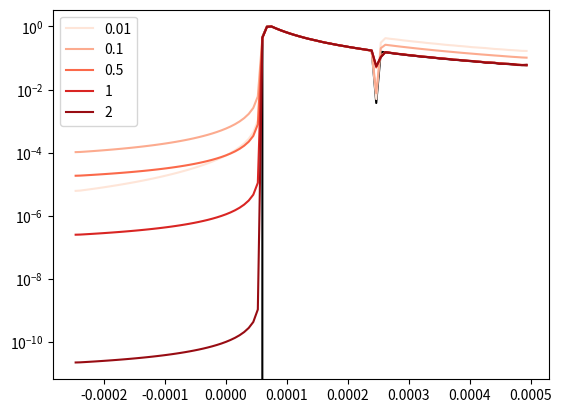

Write Python code to recreate this figure.
import numpy as np
import matplotlib.pyplot as plt
from scipy.stats import pearsonr

deltat = .1;
eps = 0
T = 100;
x0 = 0;

xstar = 10
r_star = np.pi**2/(4*(T)**2);

def sigmoid(x):
    return 1 / (1 + np.exp(-x))


def relu(x):
    return np.maximum(x,0)

def forward_network(x,r,deltat = 1,eps = 0):
    return x + deltat*x**2 + deltat*r +  np.sqrt(deltat)* eps *np.random.normal(0,1)

def output_network(x):
    return sigmoid(a*(x-xstar))+0.


def err_func(r,T):
    t_star = np.pi/(2*np.sqrt(r))
    t_star[r<=0]=0
    temp = np.abs(T-t_star ) *(r>np.pi**2/(16*T**2)) + T *(r<=np.pi**2/(16*T**2))
    return temp



a_all = [0.01,0.1,0.5,1,2]


r_vals = np.linspace(-1*r_star,2*r_star,100)
n_time = round(2*T/deltat)

dr = r_vals[1] - r_vals[0]

err_gt = err_func(r_vals,T);

plt.plot(r_vals, abs(np.gradient(err_gt, dr))/max(abs(np.gradient(err_gt, dr))),color = 'black')
plt.yscale('log')

cmap = plt.cm.Reds
colors = cmap(np.linspace(0.1, 0.9, len(a_all)))

for l,a in enumerate(a_all):
    error_all = np.zeros(r_vals.shape[0])+np.nan
    for k in range(r_vals.shape[0]):
        x= np.zeros(n_time+1) + np.nan
        x[0] = x0;
        r = r_vals[k]
        error = 0;
        for i in range(n_time):
            x[i+1] = forward_network(x[i],r,deltat,eps)
            if x[i+1]>1e6:
                x[i+1] = 1e6
            output = output_network(x[i+1])
            error = error+ (output - ((i+1-T/deltat)>0 ) )**2 
            
        error_all[k] = error*deltat;
    
    plt.plot(r_vals, abs(np.gradient(error_all, dr))/max(abs(np.gradient(error_all, dr))),label = a,color = colors[l])


#plt.axvline(r_star,color = 'orange',ls = '--')
plt.legend()
plt.savefig('gradient.pdf')
plt.show()
